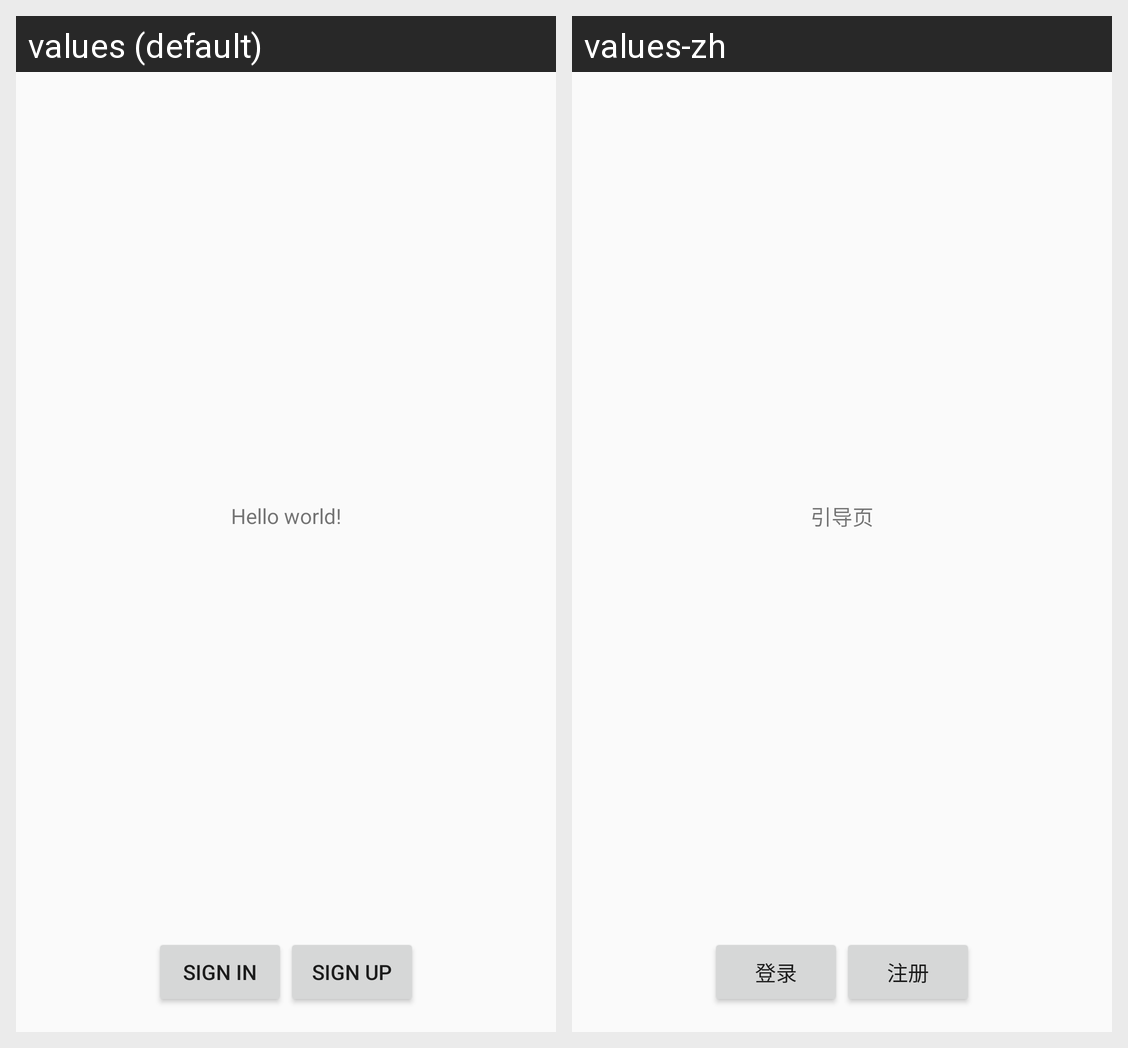

Here is an Android app screen in its default locale and in the app's own translations. Write out the translated-string differences for the strings that appear on this screen.
Android screen res/layout/activity_main.xml rendered under 2 locales, left to right: values (default), values-zh. Device: Nexus 5 (rendered at 1080×1920; each locale shown at half size, 540×960, under a caption strip naming it); theme AppTheme.
Strings drawn on this screen, with the default value and each locale's value (text and hints the layout hard-codes, and strings that could not be matched under every locale, appear in the picture but are not listed):

hello_world
  values: Hello world!
  values-zh: 引导页

btn_login
  values: Sign in
  values-zh: 登录

btn_register
  values: Sign up
  values-zh: 注册
